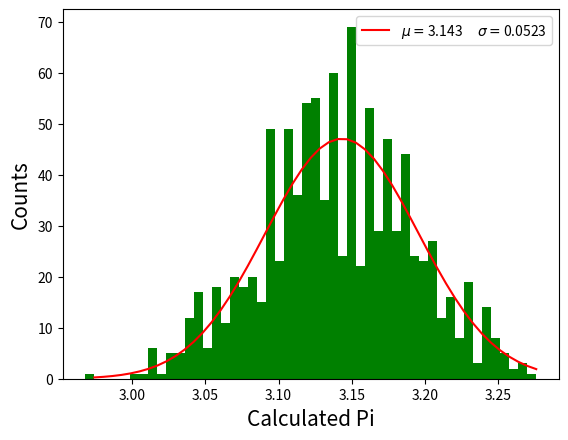

The script that saved this image:
# -*- coding: utf-8 -*-
"""
Created on Tue May  1 11:04:35 2018

[redacted]
"""

import numpy as np
import numpy.random as random
import matplotlib.pyplot as plt
from scipy.optimize import curve_fit

#Gauss function (for fitting)
def gauss(x,norm,mu,sigma):
    t=norm*np.exp(-(x-mu)**2/(2*sigma**2))
    return t

n_points=1000
nr=1000
a=np.zeros(1000)
for i in range(nr):
    nc=0
    for j in range(n_points):
        x=random.random()-1/2
        y=random.random()-1/2
        #generate a point in the square of side=1
        if x**2+y**2<=1/4:
            nc+=1
            #pick out the points in the circle of diameter=1
    pi=4*nc/n_points
    a[i]=pi

'''
Repeat the calculation of pi for nr times,
draw all the results to a histogram and fit it with a Gauss
function.
'''
n_bins=50
n,bins,patch=plt.hist(a,bins=n_bins,facecolor="green")
popt,pcov=curve_fit(gauss,bins[1:],n)
mu=popt[1]
sigma=abs(popt[2])
mu2=str(round(mu,3))
sigma2=str(round(sigma,4))
plt.plot(bins[1:],gauss(bins[1:],*popt),'r',\
         label='$\mu=$'+mu2+'\t'+'$\sigma=$'+sigma2)
plt.xlabel("Calculated Pi",fontsize=15)
plt.ylabel("Counts",fontsize=15)
plt.legend()
plt.show()
print(mu,sigma)
